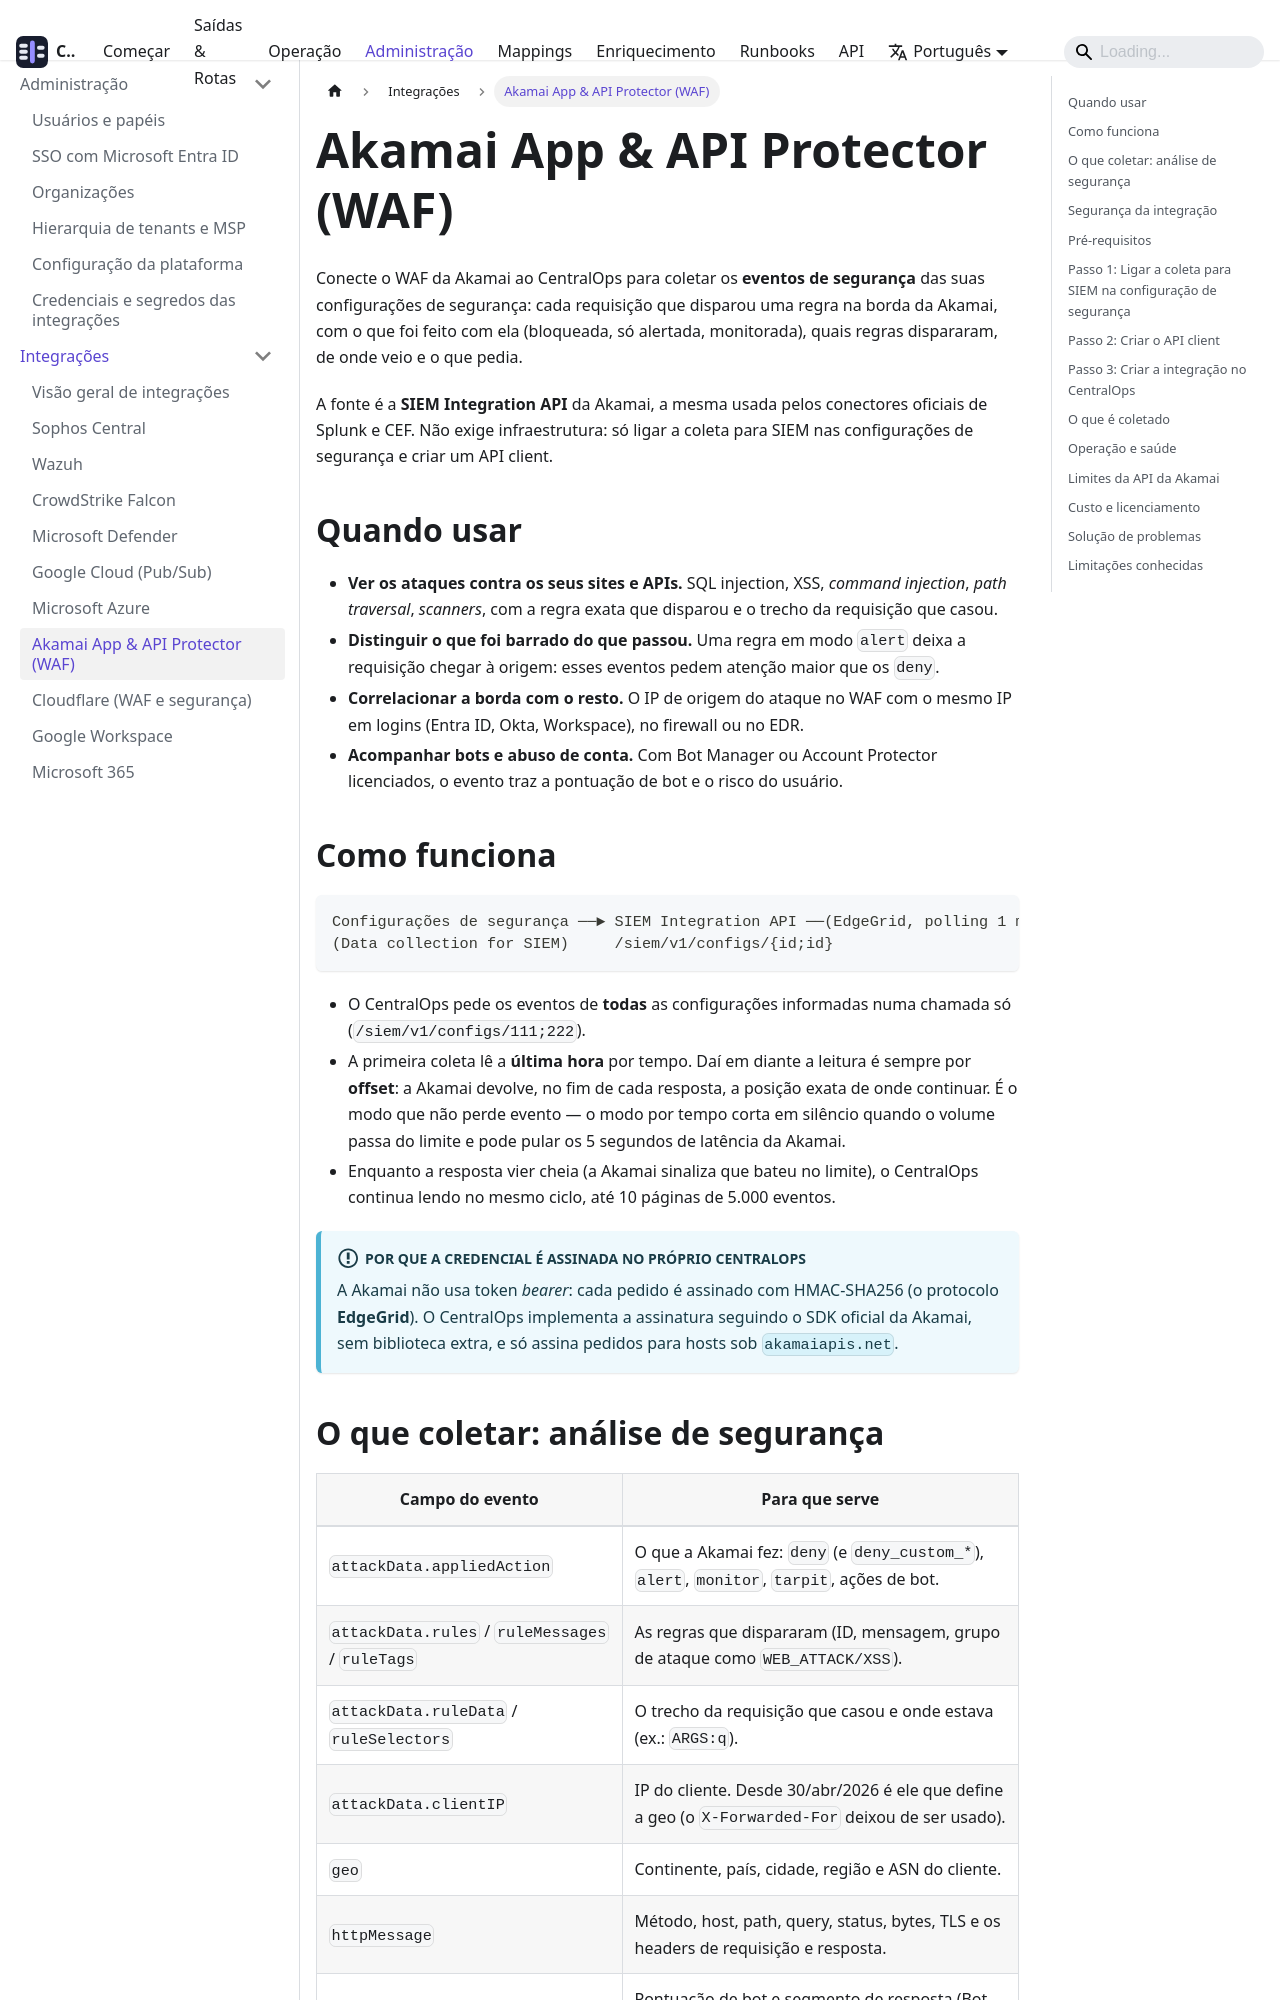

repository: SEGARK-oficial/CentralOps · page: integrations/akamai.html · generator: docusaurus

---
sidebar_position: 13
title: Akamai App & API Protector (WAF)
description: Colete os eventos de segurança do WAF da Akamai (App & API Protector, Kona Site Defender) pela SIEM Integration API — regras disparadas, ação aplicada, IP e geo do atacante e a requisição HTTP
---

# Akamai App & API Protector (WAF)

Conecte o WAF da Akamai ao CentralOps para coletar os **eventos de segurança** das suas configurações de segurança: cada requisição que disparou uma regra na borda da Akamai, com o que foi feito com ela (bloqueada, só alertada, monitorada), quais regras dispararam, de onde veio e o que pedia.

A fonte é a **SIEM Integration API** da Akamai, a mesma usada pelos conectores oficiais de Splunk e CEF. Não exige infraestrutura: só ligar a coleta para SIEM nas configurações de segurança e criar um API client.

## Quando usar

- **Ver os ataques contra os seus sites e APIs.** SQL injection, XSS, *command injection*, *path traversal*, *scanners*, com a regra exata que disparou e o trecho da requisição que casou.
- **Distinguir o que foi barrado do que passou.** Uma regra em modo `alert` deixa a requisição chegar à origem: esses eventos pedem atenção maior que os `deny`.
- **Correlacionar a borda com o resto.** O IP de origem do ataque no WAF com o mesmo IP em logins (Entra ID, Okta, Workspace), no firewall ou no EDR.
- **Acompanhar bots e abuso de conta.** Com Bot Manager ou Account Protector licenciados, o evento traz a pontuação de bot e o risco do usuário.

## Como funciona

```
Configurações de segurança ──► SIEM Integration API ──(EdgeGrid, polling 1 min)──► stream siem
(Data collection for SIEM)     /siem/v1/configs/{id;id}
```

- O CentralOps pede os eventos de **todas** as configurações informadas numa chamada só (`/siem/v1/configs/111;222`).
- A primeira coleta lê a **última hora** por tempo. Daí em diante a leitura é sempre por **offset**: a Akamai devolve, no fim de cada resposta, a posição exata de onde continuar. É o modo que não perde evento — o modo por tempo corta em silêncio quando o volume passa do limite e pode pular os 5 segundos de latência da Akamai.
- Enquanto a resposta vier cheia (a Akamai sinaliza que bateu no limite), o CentralOps continua lendo no mesmo ciclo, até 10 páginas de 5.000 eventos.

:::info[Por que a credencial é assinada no próprio CentralOps]
A Akamai não usa token *bearer*: cada pedido é assinado com HMAC-SHA256 (o protocolo **EdgeGrid**). O CentralOps implementa a assinatura seguindo o SDK oficial da Akamai, sem biblioteca extra, e só assina pedidos para hosts sob `akamaiapis.net`.
:::
